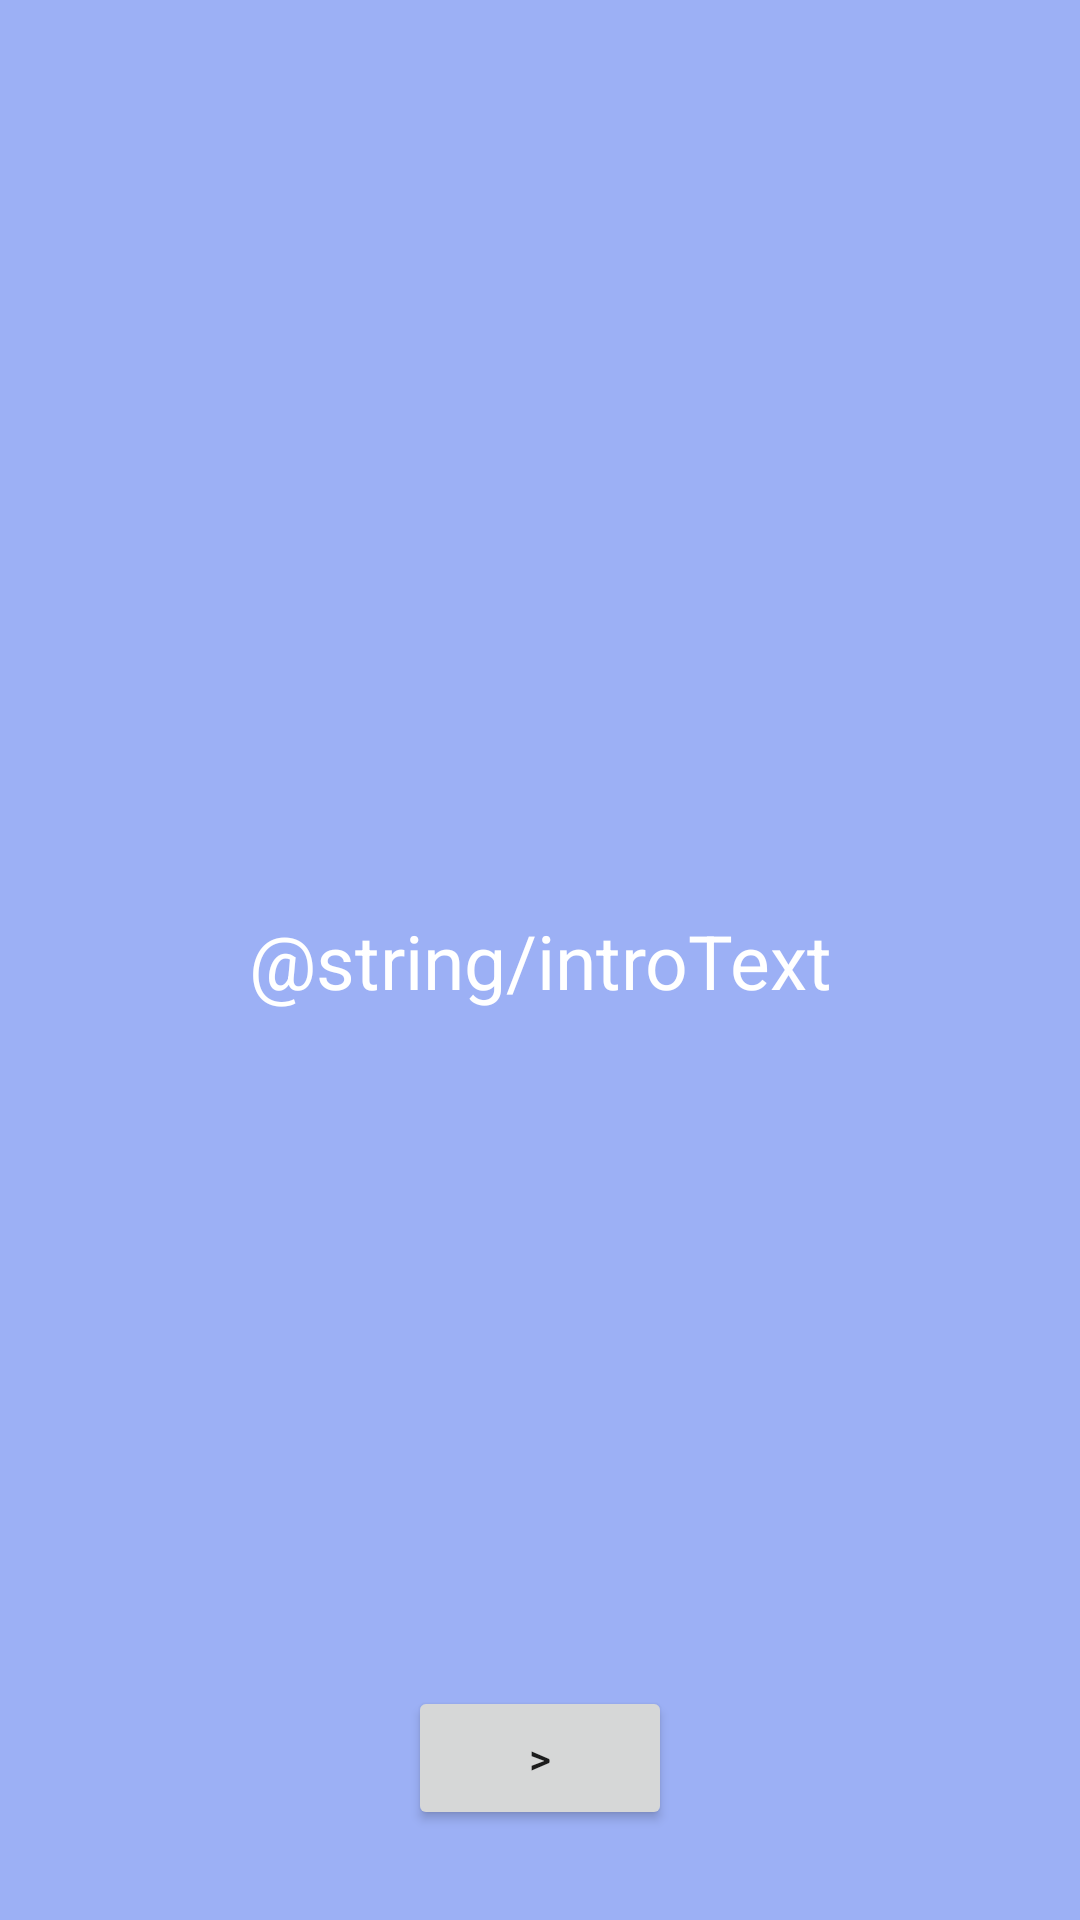

Android layout source for this screen:
<!-- AndroidManifest.xml: application theme AppTheme -->
<!-- res/layout/fragment_initial.xml -->
<?xml version="1.0" encoding="utf-8"?>
<layout
    xmlns:app="http://schemas.android.com/apk/res-auto"
    xmlns:android="http://schemas.android.com/apk/res/android"  >

    <androidx.constraintlayout.widget.ConstraintLayout
        android:layout_width="match_parent"
        android:layout_height="match_parent"
        android:background="@color/viewPagerDefault"    >

        <TextView
            android:id="@+id/title"
            android:layout_width="0dp"
            android:layout_height="wrap_content"
            android:layout_marginStart="50dp"
            android:layout_marginEnd="50dp"
            android:text="@string/introText"
            android:textAlignment="center"
            android:textSize="25sp"
            android:textColor="@color/white"
            app:layout_constraintBottom_toBottomOf="parent"
            app:layout_constraintEnd_toEndOf="parent"
            app:layout_constraintStart_toStartOf="parent"
            app:layout_constraintTop_toTopOf="parent" />

        <Button
            android:id="@+id/btn"
            android:layout_width="wrap_content"
            android:layout_height="wrap_content"
            android:layout_marginBottom="30dp"
            android:text=">"
            app:layout_constraintBottom_toBottomOf="parent"
            app:layout_constraintEnd_toEndOf="parent"
            app:layout_constraintStart_toStartOf="parent" />
    </androidx.constraintlayout.widget.ConstraintLayout>
</layout>
<!-- resources referenced by this layout -->
<resources>
  <color name="viewPagerDefault">#9CB0F5</color>
  <color name="white">#FFFFFF</color>
  <style name="AppTheme" parent="Theme.AppCompat.Light.DarkActionBar">
          
          <item name="colorPrimary">@color/colorPrimary</item>
          <item name="colorPrimaryDark">@color/colorPrimaryDark</item>
          <item name="colorAccent">@color/colorAccent</item>
          <item name="android:actionBarStyle">@style/MyActionBar</item>
      </style>
  <color name="colorPrimary">#3F51B5</color>
  <color name="colorPrimaryDark">#303F9F</color>
  <color name="colorAccent">#FF4081</color>
  <style name="MyActionBar" parent="@android:style/Widget.Holo.Light.ActionBar">
          <item name="android:background">@color/colorAccent</item>
      </style>
</resources>
